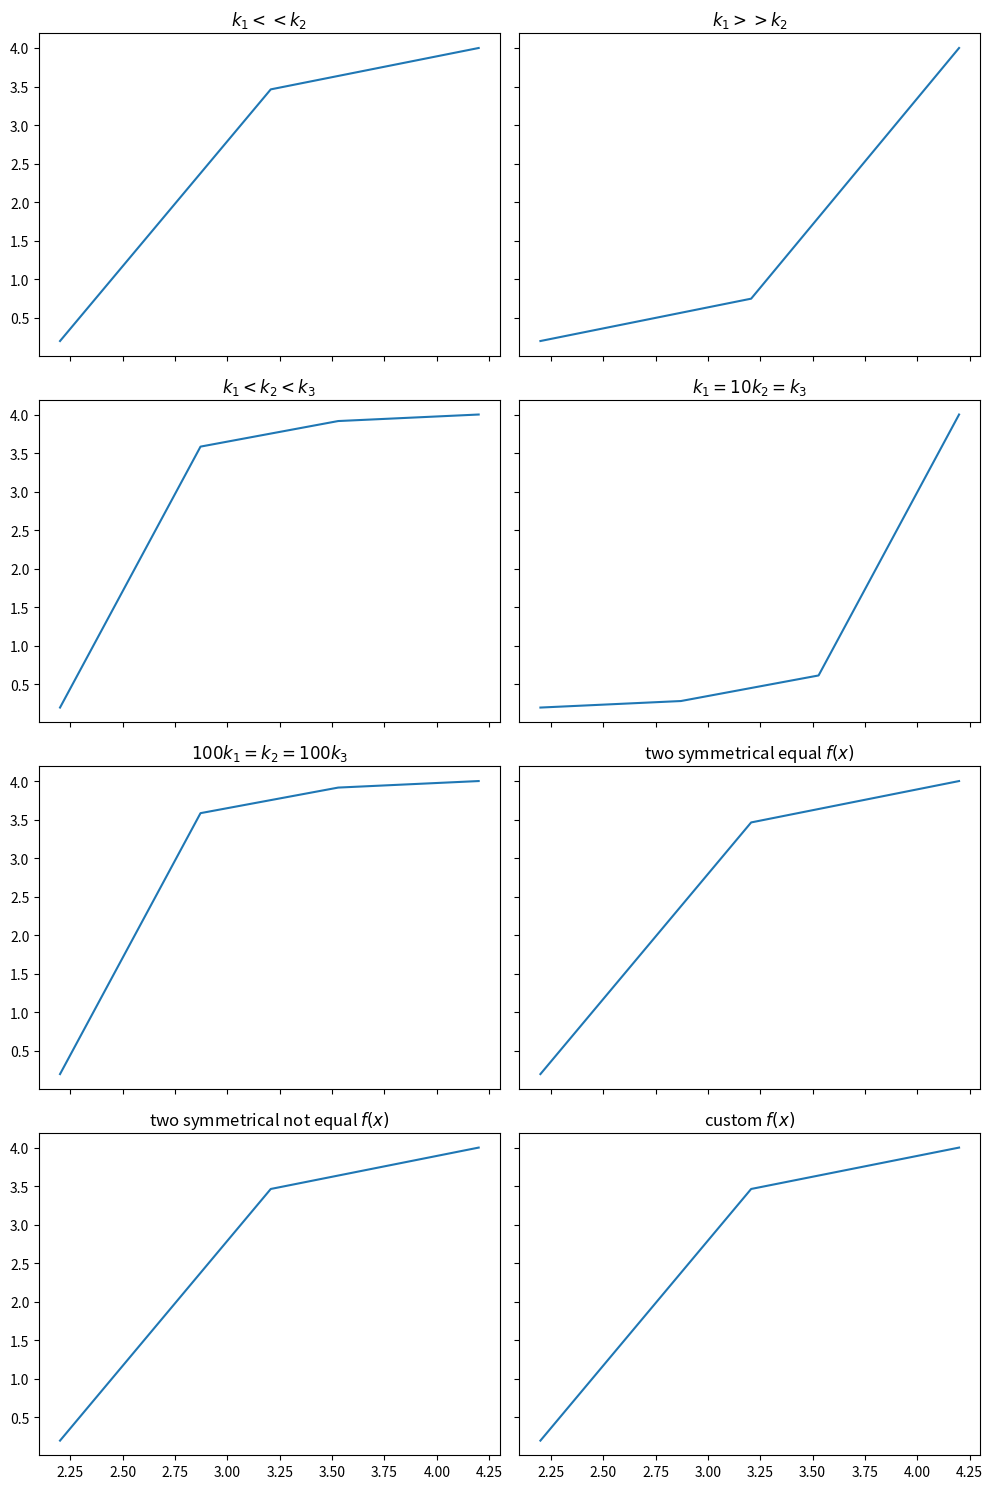

The script that saved this image: (Note: this script raises an exception after producing the figure.)
import numpy as np
import scipy.sparse as sps
import scipy.sparse.linalg
import matplotlib.pyplot as plt

n = 150
a, b = 2.2, 4.2
ua, ub = 0.2, 4
h = (a - b) / n


def delta_f(x0, c):
    return lambda x: c if x == x0 else 0


def k2(k_1, k_2):
    return lambda x: k_1 if x <= (a + b) / 2 else k_2


def k3(k_1, k_2, k_3):
    return lambda x: (k_1 if x <= (a + (b - a) / 3) else
                      (k_3 if x > (a + 2 * (b - a) / 3) else k_2))


options = [
    ('$k_1 << k_2$', k2(5, 30), delta_f((a + b) / 2, 10)),
    ('$k_1 >> k_2$', k2(30, 5), delta_f((a + b) / 2, 10)),
    ('$k_1 < k_2 < k_3$', k3(1, 10, 40), delta_f((a + b) / 2, 10)),
    ('$k_1 = 10k_2 = k_3$', k3(40, 10, 1), delta_f((a + b) / 2, 10)),
    ('$100k_1 = k_2 = 100k_3$', k3(1, 10, 40), delta_f((a + b) / 2, 10)),
    ('two symmetrical equal $f(x)$', k2(5, 30),
        lambda x: delta_f((a + b) / 3, 10)(x) + delta_f(2 * (a + b) / 3, 10)(x)),
    ('two symmetrical not equal $f(x)$', k2(5, 30),
        lambda x: delta_f((a + b) / 3, 10)(x) + delta_f(2 * (a + b) / 3, 50)(x)),
    ('custom $f(x)$', k2(5, 30),
        lambda x: delta_f((a + b) / 10, 50)(x) + delta_f(2 * (a + b) / 5, 100)(x)),
]
solutions = []

fig, ax = plt.subplots(figsize=(10, 15), nrows=4, ncols=2, sharex=True, sharey=True)
for j, option in enumerate(options):
    name, k, f = option
    left = np.zeros((n, n), dtype=np.float64)
    right = np.zeros(n, dtype=np.float64)
    x = np.linspace(a, b, n, endpoint=True)
    
    for i in range(1, n - 1):
        k_mean_right = k((x[i] + x[i + 1]) / 2)
        k_mean_left = k((x[i] + x[i - 1]) / 2)
        left[i][i] = k_mean_left + k_mean_right
        left[i][i - 1] = - k_mean_left
        left[i][i + 1] = - k_mean_right
        right[i] = f(x[i]) * (h ** 2)
    
    left[0][0] = 1
    left[n - 1][n - 1] = 1
    left = sps.csr_matrix(left)
    right[0] = ua
    right[n - 1] = ub
    u = sps.linalg.spsolve(left, right)
    solutions.append((x, u))
    ax[j // 2][j % 2].plot(x, u, label=name)
    ax[j // 2][j % 2].set_title(name)

plt.tight_layout()
plt.savefig('plots/finite_diff_varying_k.png', dpi=300)
plt.show()
